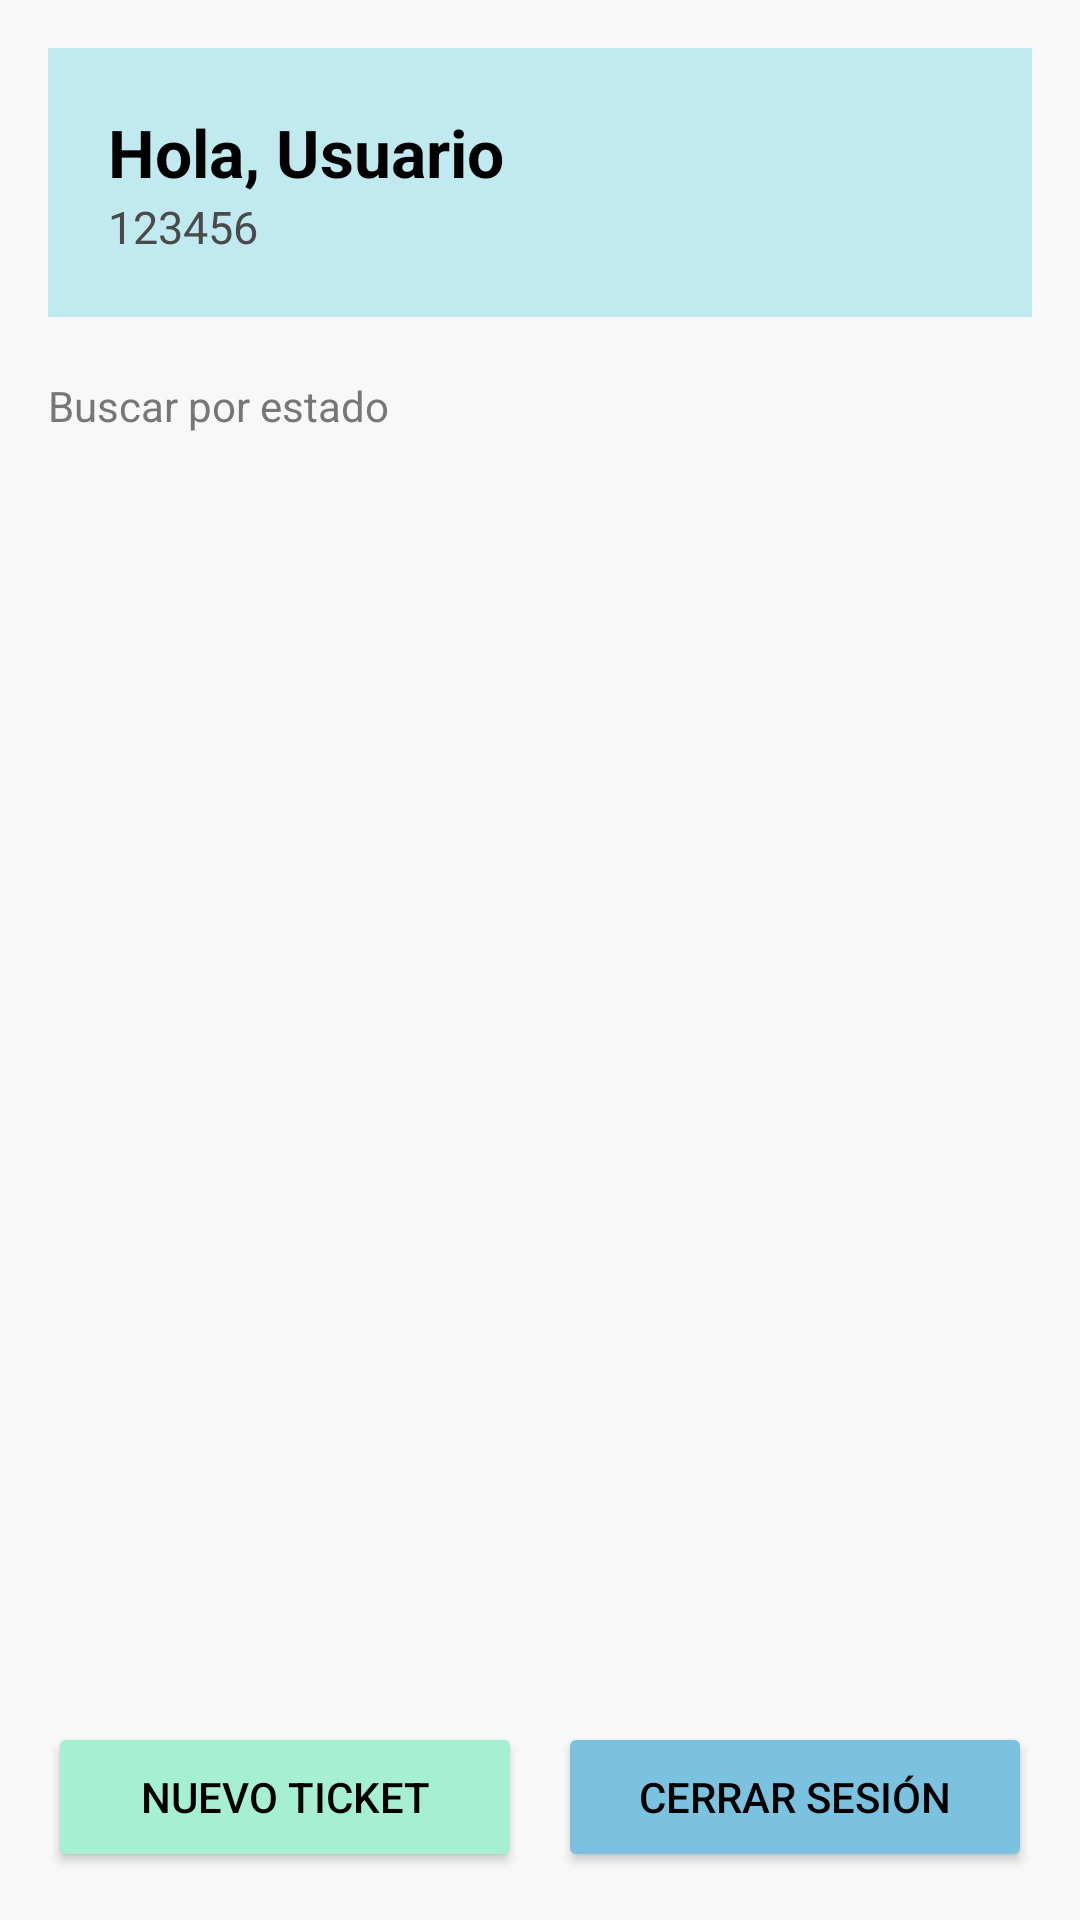

Write the Android layout XML for this screen, with the resource values it uses.
<!-- AndroidManifest.xml: application theme Theme.AppCompat.Light.NoActionBar -->
<!-- res/layout/fragment_home.xml -->
<?xml version="1.0" encoding="utf-8"?>
<LinearLayout xmlns:android="http://schemas.android.com/apk/res/android"
    android:orientation="vertical"
    android:padding="16dp"
    android:background="#F8F8F8"
    android:layout_width="match_parent"
    android:layout_height="match_parent">

    
    <LinearLayout
        android:orientation="vertical"
        android:padding="20dp"
        android:background="#C1E9F0"
        android:layout_width="match_parent"
        android:layout_height="wrap_content"
        android:layout_marginBottom="20dp"
        android:gravity="center_vertical">

        <TextView
            android:id="@+id/tvSaludo"
            android:text="Hola, Usuario"
            android:textSize="22sp"
            android:textStyle="bold"
            android:textColor="#000000"
            android:layout_width="wrap_content"
            android:layout_height="wrap_content"/>

        <TextView
            android:id="@+id/tvCodigo"
            android:text="123456"
            android:textSize="15sp"
            android:textColor="#4A4A4A"
            android:layout_width="wrap_content"
            android:layout_height="wrap_content"/>

    </LinearLayout>

    
    <TextView
        android:text="Buscar por estado"
        android:textColor="#777777"
        android:paddingBottom="5dp"
        android:layout_width="wrap_content"
        android:layout_height="wrap_content"/>

    <Spinner
        android:id="@+id/spFiltro"
        android:background="@drawable/borde_spinner"
        android:padding="12dp"
        android:layout_width="match_parent"
        android:layout_height="45dp"
        android:layout_marginBottom="20dp"/>

    
    <androidx.recyclerview.widget.RecyclerView
        android:id="@+id/rvTickets"
        android:layout_width="match_parent"
        android:layout_height="0dp"
        android:layout_weight="1"/>

    
    <LinearLayout
        android:orientation="horizontal"
        android:layout_marginTop="20dp"
        android:weightSum="2"
        android:layout_width="match_parent"
        android:layout_height="wrap_content">

        <Button
            android:id="@+id/btnNuevo"
            android:text="Nuevo ticket"
            android:backgroundTint="#A6EFD3"
            android:layout_weight="1"
            android:textColor="#000"
            android:layout_width="0dp"
            android:layout_height="50dp"/>

        <Button
            android:id="@+id/btnCerrar"
            android:text="Cerrar sesión"
            android:backgroundTint="#7BC2E0"
            android:layout_weight="1"
            android:textColor="#000"
            android:layout_width="0dp"
            android:layout_height="50dp"
            android:layout_marginStart="12dp"/>

    </LinearLayout>

</LinearLayout>
<!-- resources referenced by this layout -->
<resources>

</resources>
